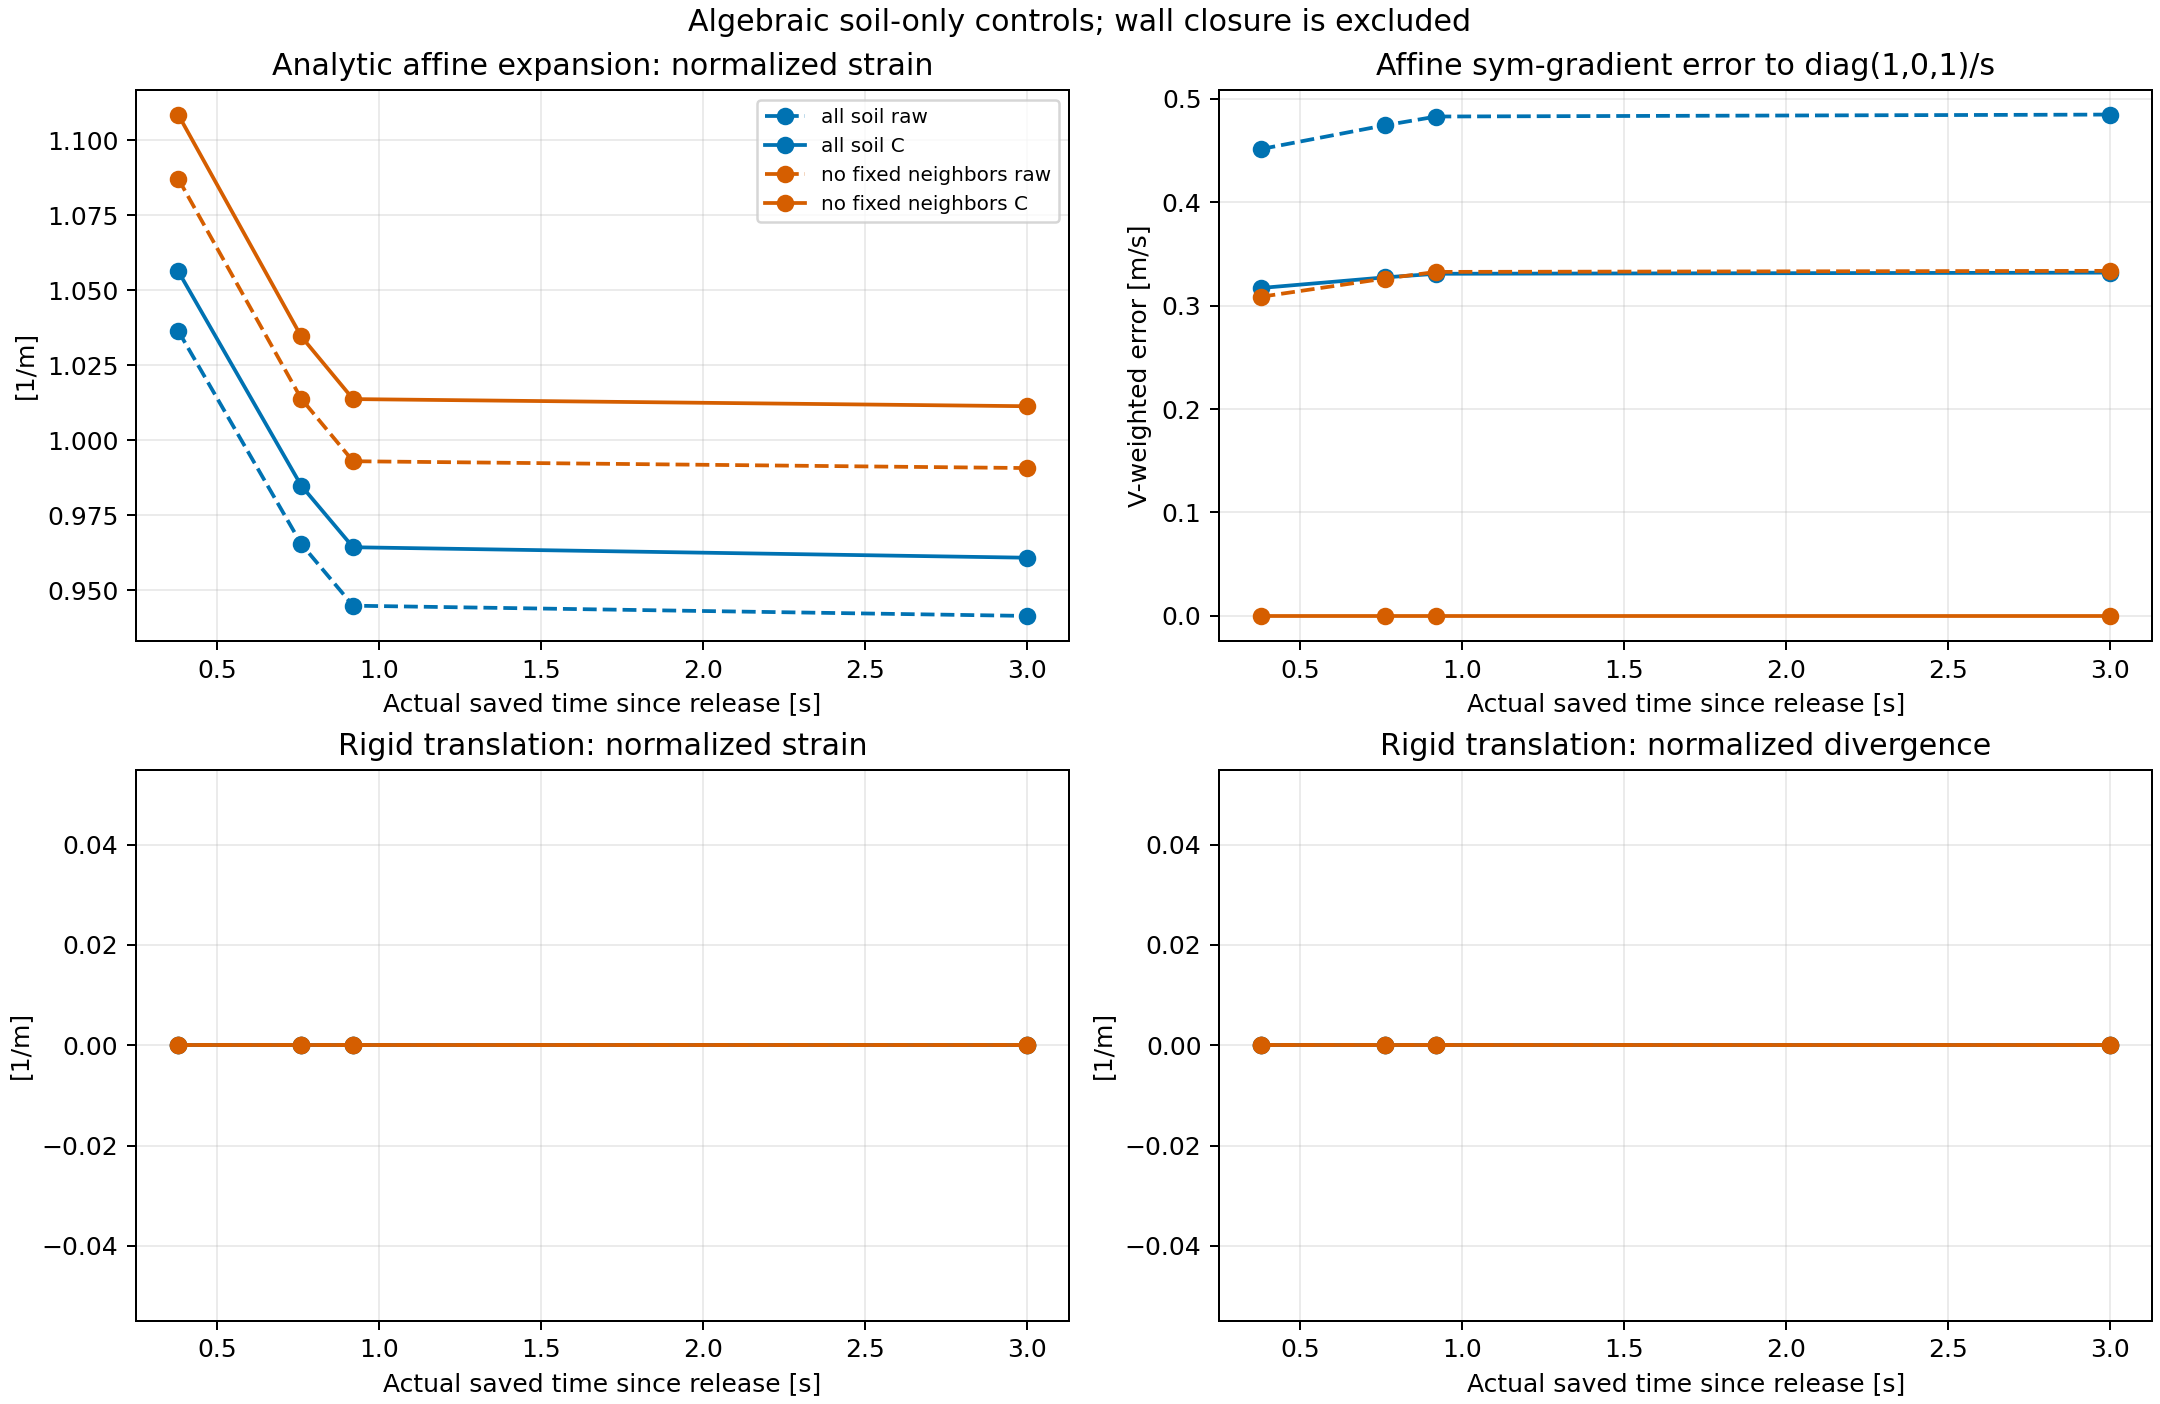

Data behind this chart, as committed beside it:
part, time_s, completed_step, mode, receiver_cohort, receivers, soil_directed_edges, Nx, Nz, Vnorm_u, Vnorm_symLraw, Vnorm_symLC, Vnorm_divraw, Vnorm_divC, symLraw_over_u_m_1, symLC_over_u_m_1, divraw_over_u_m_1, divC_over_u_m_1, u_norm_nonzero, P_frozen_stress, Iraw, IC, G1_gap, cohort_cut_port
38, 10.38, 2076001, translation_xz, all_soil, 5000, 178286, 100, 50, 3.999, 0.0, 0.0, 0.0, 0.0, 0.0, 0.0, 0.0, 0.0, 1, 5.654499091178877e-10, 0.0, 0.0, 0.0, 0.0
38, 10.38, 2076001, affine_expansion_xz, all_soil, 5000, 178286, 100, 50, 3.732, 3.868, 3.942, 5.467, 5.574, 1.037, 1.056, 1.465, 1.493, 1, 209144, -209144, -210394, -1250, 0.0
38, 10.38, 2076001, translation_xz, no_fixed_neighbors, 4544, 165830, 100, 50, 3.813, 0.0, 0.0, 0.0, 0.0, 0.0, 0.0, 0.0, 0.0, 1, 146772, 0.0, 0.0, 0.0, 146772
38, 10.38, 2076001, affine_expansion_xz, no_fixed_neighbors, 4544, 165830, 100, 50, 3.439, 3.739, 3.813, 5.286, 5.392, 1.087, 1.109, 1.537, 1.568, 1, 19079, -179955, -181000, -1045, -160876
76, 10.76, 2152001, translation_xz, all_soil, 5000, 180926, 100, 50, 3.999, 0.0, 0.0, 0.0, 0.0, 0.0, 0.0, 0.0, 0.0, 1, 5.762075261372956e-10, 0.0, 0.0, 0.0, 0.0
76, 10.76, 2152001, affine_expansion_xz, all_soil, 5000, 180926, 100, 50, 3.999, 3.861, 3.938, 5.455, 5.568, 0.9655, 0.9849, 1.364, 1.392, 1, 188650, -188650, -189542, -891.9, 0.0
76, 10.76, 2152001, translation_xz, no_fixed_neighbors, 4504, 167176, 100, 50, 3.796, 0.0, 0.0, 0.0, 0.0, 0.0, 0.0, 0.0, 0.0, 1, 146106, 0.0, 0.0, 0.0, 146106
76, 10.76, 2152001, affine_expansion_xz, no_fixed_neighbors, 4504, 167176, 100, 50, 3.669, 3.72, 3.796, 5.258, 5.368, 1.014, 1.035, 1.433, 1.463, 1, -8265, -157679, -158224, -545.1, -165944
92, 10.92, 2184001, translation_xz, all_soil, 5000, 181678, 100, 50, 3.999, 0.0, 0.0, 0.0, 0.0, 0.0, 0.0, 0.0, 0.0, 1, -6.193090484885033e-11, 0.0, 0.0, 0.0, 0.0
92, 10.92, 2184001, affine_expansion_xz, all_soil, 5000, 181678, 100, 50, 4.082, 3.857, 3.937, 5.45, 5.566, 0.9449, 0.9644, 1.335, 1.363, 1, 180200, -180200, -180968, -768.3, 0.0
92, 10.92, 2184001, translation_xz, no_fixed_neighbors, 4494, 167597, 100, 50, 3.792, 0.0, 0.0, 0.0, 0.0, 0.0, 0.0, 0.0, 0.0, 1, 140712, 0.0, 0.0, 0.0, 140712
92, 10.92, 2184001, affine_expansion_xz, no_fixed_neighbors, 4494, 167597, 100, 50, 3.74, 3.714, 3.792, 5.25, 5.362, 0.9931, 1.014, 1.404, 1.434, 1, -20803, -149491, -149873, -382.2, -170294
300, 13, 2600000, translation_xz, all_soil, 5000, 182626, 100, 50, 3.999, 0.0, 0.0, 0.0, 0.0, 0.0, 0.0, 0.0, 0.0, 1, 1.6353141063518706e-10, 0.0, 0.0, 0.0, 0.0
300, 13, 2600000, affine_expansion_xz, all_soil, 5000, 182626, 100, 50, 4.097, 3.857, 3.937, 5.45, 5.565, 0.9415, 0.9609, 1.33, 1.358, 1, 181737, -181737, -182836, -1099, 0.0
300, 13, 2600000, translation_xz, no_fixed_neighbors, 4488, 168320, 100, 50, 3.789, 0.0, 0.0, 0.0, 0.0, 0.0, 0.0, 0.0, 0.0, 1, 145574, 0.0, 0.0, 0.0, 145574
300, 13, 2600000, affine_expansion_xz, no_fixed_neighbors, 4488, 168320, 100, 50, 3.746, 3.712, 3.789, 5.247, 5.359, 0.9908, 1.011, 1.4, 1.43, 1, 7349, -152052, -152730, -677.8, -144703
